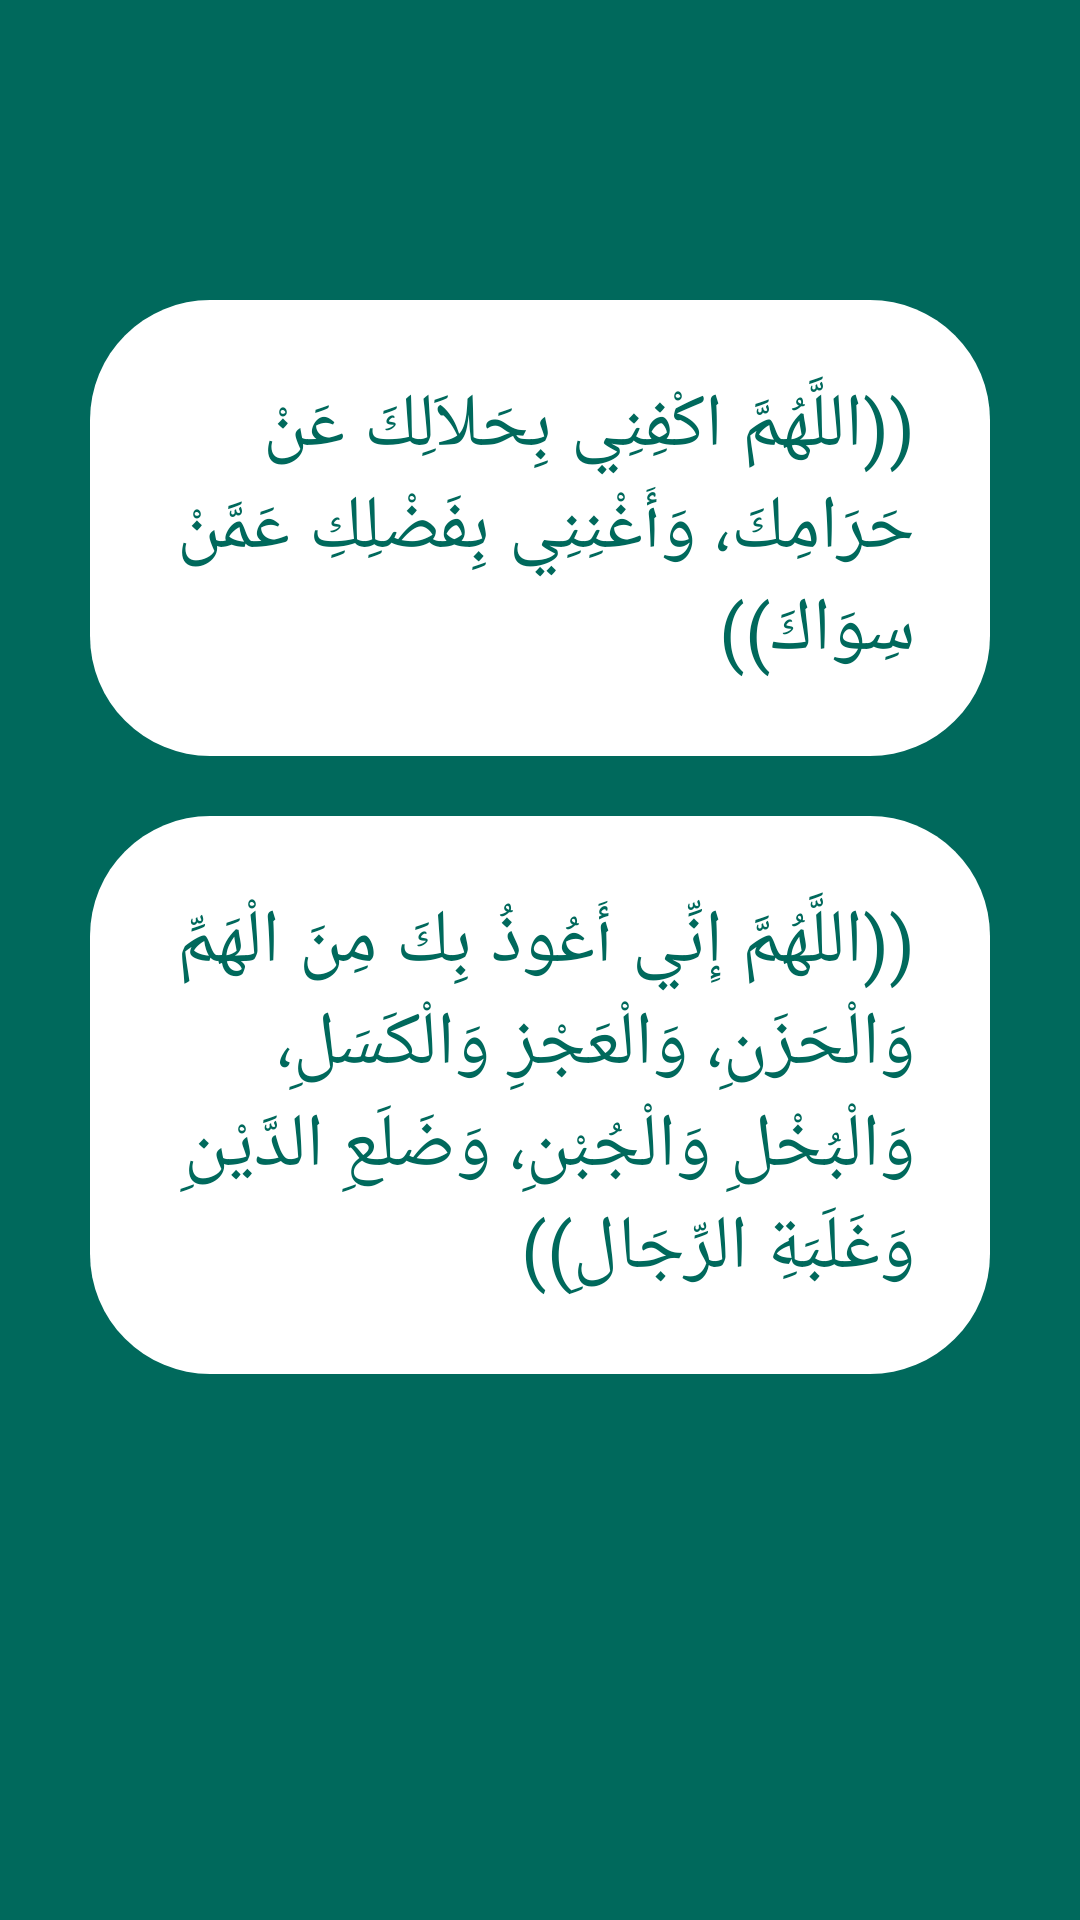

Android layout source for this screen:
<!-- AndroidManifest.xml: application theme Theme.Azkary -->
<!-- res/layout/activity_d10.xml -->
<?xml version="1.0" encoding="utf-8"?>
<ScrollView xmlns:android="http://schemas.android.com/apk/res/android"
    xmlns:app="http://schemas.android.com/apk/res-auto"
    xmlns:tools="http://schemas.android.com/tools"
    android:layout_width="match_parent"
    android:layout_height="match_parent"
    android:orientation="vertical"
    android:background="@color/mycolor"
    tools:context=".D10">
    <LinearLayout
        android:orientation="vertical"
        android:layout_width="match_parent"
        android:layout_height="wrap_content">
        <TextView
            android:text="@string/d11"
            style="@style/customstyle"
            android:background="@drawable/textborder"
            android:layout_marginTop="100dp"
            android:textColor="@color/mycolor"
            android:layout_width="match_parent"
            android:layout_height="wrap_content">

        </TextView>

        <TextView
            android:text="@string/d011"
            style="@style/customstyle"
            android:background="@drawable/textborder"
            android:layout_marginTop="20dp"
            android:textColor="@color/mycolor"
            android:layout_width="match_parent"
            android:layout_height="wrap_content">

        </TextView>

        <LinearLayout
            android:orientation="horizontal"
            android:layout_width="match_parent"
            android:layout_height="wrap_content">

            <ImageView
                android:id="@+id/m101"
                android:layout_width="40dp"
                android:layout_height="40dp"
                android:layout_marginLeft="130dp"
                android:layout_marginTop="50dp"
                android:src="@drawable/play">

            </ImageView>

            <ImageView
                android:id="@+id/m102"
                android:layout_marginLeft="80dp"
                android:layout_marginTop="50dp"
                android:src="@drawable/pause"
                android:layout_width="40dp"
                android:layout_height="40dp">

            </ImageView>

        </LinearLayout>


    </LinearLayout>


</ScrollView>
<!-- resources referenced by this layout -->
<resources>
  <color name="mycolor">#FF00695C</color>
  <!-- drawable textborder (drawable) -->
  <?xml version="1.0" encoding="utf-8"?>
  <shape xmlns:android="http://schemas.android.com/apk/res/android" android:shape="rectangle">
      <solid
          android:color="@color/white"
          ></solid>
  
      <corners
          android:radius="40dp">
  
      </corners>
  
  </shape>
  <string name="d011">((اللَّهُمَّ إِنِّي أَعُوذُ بِكَ مِنَ الْهَمِّ وَالْحَزَنِ، وَالْعَجْزِ وَالْكَسَلِ، وَالْبُخْلِ وَالْجُبْنِ، وَضَلَعِ الدَّيْنِ وَغَلَبَةِ الرِّجَالِ))</string>
  <string name="d11">((اللَّهُمَّ اكْفِنِي بِحَلاَلِكَ عَنْ حَرَامِكَ، وَأَغْنِنِي بِفَضْلِكِ عَمَّنْ سِوَاكَ))</string>
  <style name="customstyle">
          <item name="backgroundTint">@color/white</item>
          <item name="android:textSize">25sp</item>
          <item name="android:padding">25dp</item>
          <item name="android:layout_marginRight">30dp</item>
          <item name="android:layout_marginLeft">30dp</item>
          <item name="android:layout_marginTop">30dp</item>
          <item name="android:textColor">@color/mycolor</item>
      </style>
  <style name="Theme.Azkary" parent="Theme.AppCompat.Light.NoActionBar">
          
          <item name="colorPrimaryVariant">@color/purple_700</item>
          <item name="colorOnPrimary">@color/white</item>
          
          <item name="colorSecondary">@color/teal_200</item>
          <item name="colorPrimary"> @color/mycolor</item>
          <item name="colorSecondaryVariant">@color/teal_700</item>
          <item name="colorOnSecondary">@color/black</item>
          
          <item name="android:statusBarColor" tools:targetApi="l">?attr/colorPrimaryVariant</item>
          
      </style>
  <color name="white">#FFFFFFFF</color>
  <color name="purple_700">#524F5A</color>
  <color name="teal_200">#FF03DAC5</color>
  <color name="teal_700">#08A5A4</color>
  <color name="black">#FF000000</color>
</resources>
